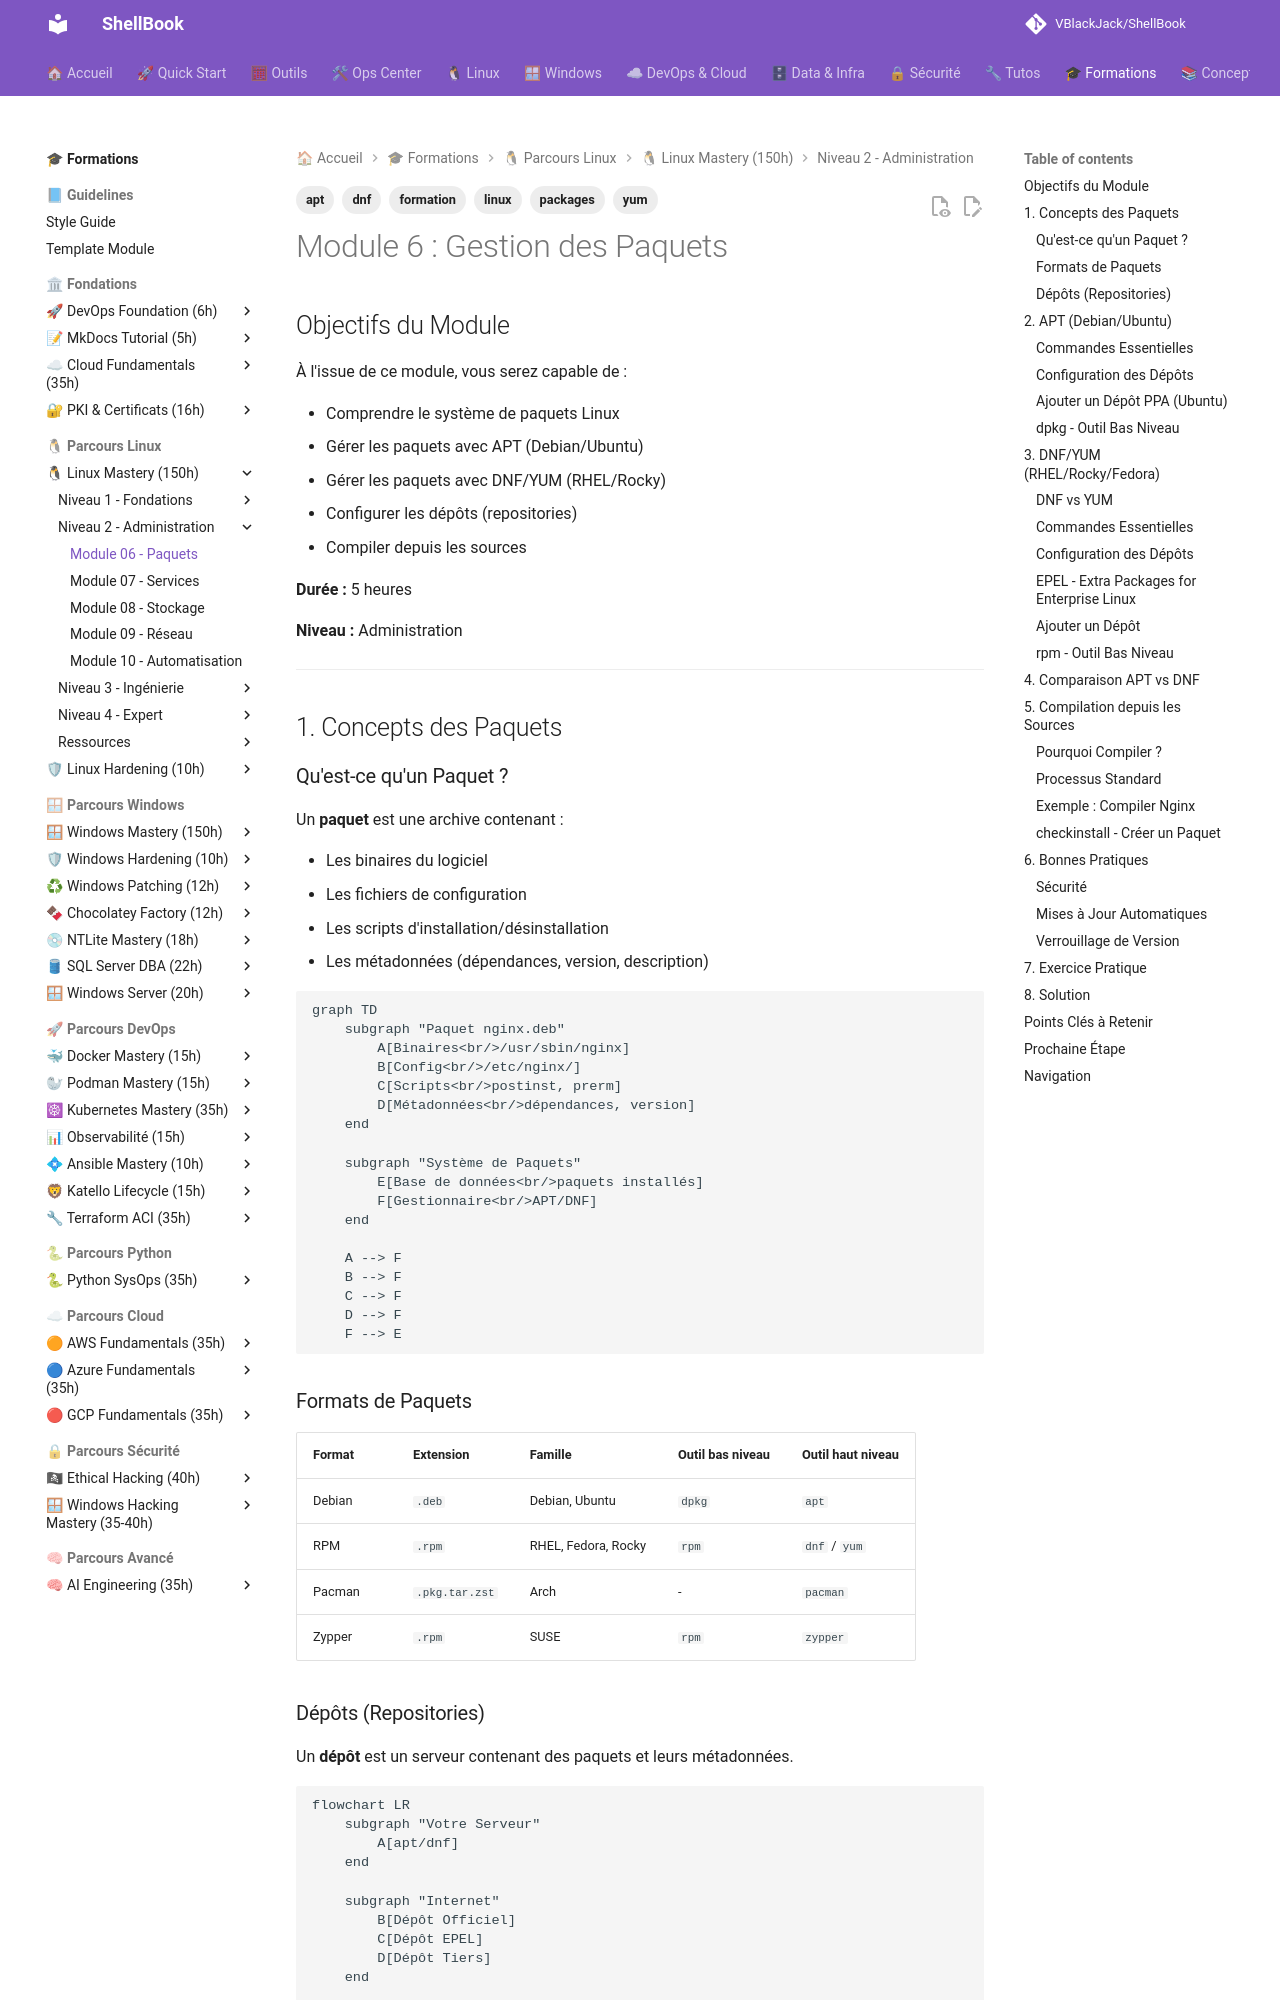

repository: VBlackJack/ShellBook · page: formations/linux-mastery/06-paquets/index.html · generator: mkdocs

---
tags:
  - formation
  - linux
  - packages
  - apt
  - dnf
  - yum
---

# Module 6 : Gestion des Paquets

## Objectifs du Module

À l'issue de ce module, vous serez capable de :

- Comprendre le système de paquets Linux
- Gérer les paquets avec APT (Debian/Ubuntu)
- Gérer les paquets avec DNF/YUM (RHEL/Rocky)
- Configurer les dépôts (repositories)
- Compiler depuis les sources

**Durée :** 5 heures

**Niveau :** Administration

---

## 1. Concepts des Paquets

### Qu'est-ce qu'un Paquet ?

Un **paquet** est une archive contenant :

- Les binaires du logiciel
- Les fichiers de configuration
- Les scripts d'installation/désinstallation
- Les métadonnées (dépendances, version, description)

```mermaid
graph TD
    subgraph "Paquet nginx.deb"
        A[Binaires<br/>/usr/sbin/nginx]
        B[Config<br/>/etc/nginx/]
        C[Scripts<br/>postinst, prerm]
        D[Métadonnées<br/>dépendances, version]
    end

    subgraph "Système de Paquets"
        E[Base de données<br/>paquets installés]
        F[Gestionnaire<br/>APT/DNF]
    end

    A --> F
    B --> F
    C --> F
    D --> F
    F --> E
```

### Formats de Paquets

| Format | Extension | Famille | Outil bas niveau | Outil haut niveau |
|--------|-----------|---------|------------------|-------------------|
| Debian | `.deb` | Debian, Ubuntu | `dpkg` | `apt` |
| RPM | `.rpm` | RHEL, Fedora, Rocky | `rpm` | `dnf` / `yum` |
| Pacman | `.pkg.tar.zst` | Arch | - | `pacman` |
| Zypper | `.rpm` | SUSE | `rpm` | `zypper` |

### Dépôts (Repositories)

Un **dépôt** est un serveur contenant des paquets et leurs métadonnées.

```mermaid
flowchart LR
    subgraph "Votre Serveur"
        A[apt/dnf]
    end

    subgraph "Internet"
        B[Dépôt Officiel]
        C[Dépôt EPEL]
        D[Dépôt Tiers]
    end

    A -->|HTTPS| B
    A -->|HTTPS| C
    A -->|HTTPS| D
```

---

## 2. APT (Debian/Ubuntu)
